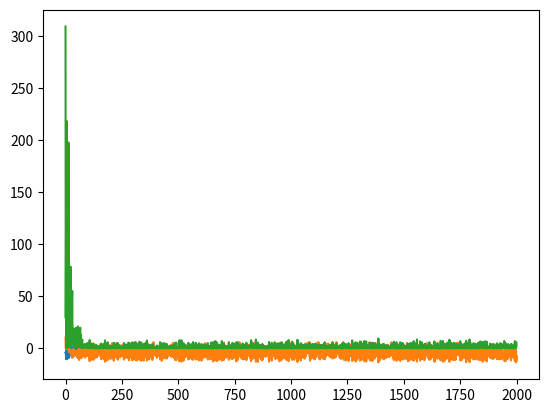

Reproduce this figure in Python.
import numpy as np
from math import pow, sin
import matplotlib.pyplot as plt

class Neural_network(object):    

    def __init__(self, nL = 4):
        self.nL = nL
#        num_pnt_L = np.random.randint(1, 5, size = nL)
#        num_pnt_L[0] = 2
#        num_pnt_L[self.nL - 1] = 1
        num_pnt_L = [3, 4, 5, 2]
        self.res_L = [[0,0]] 
        print(self.res_L[-1])    
        self.W = []
        for i in range(0, self.nL - 1):
            devka = np.random.rand(num_pnt_L[i + 1], num_pnt_L[i])
            self.W.append(devka)
            self.res_L.append([0,0])  
                
    def calculus(self, input_vector):
        # this function returns output of layers
        self.res_L[0] = input_vector
        for i in range(0, self.nL - 1):
            self.res_L[i + 1] = np.dot(self.W[i], self.res_L[i])
        return self.res_L[- 1]

    def classification(self, output):
        return np.sum(np.power(np.subtract(output, self.res_L[self.nL - 1]),2))
    
    def gradient_descent(self, correct_value):
        K = 0.005
        for i in range(0, self.nL - 1):
            helpfull_calculation = np.ones(len(self.res_L[i + 1])).reshape(len(self.res_L[i + 1]), 1)
            dW = - 2 * K * np.sum(np.subtract(self.res_L[-1], correct_value)) * np.dot(helpfull_calculation,  np.transpose(self.res_L[i]))
            #learning part 
                       
            self.W[i] = np.add(self.W[i], dW)

def simulation():
    input_vector = np.random.rand(3,1)
    output = np.random.rand(2,1)
    output[0] = - 12 * input_vector[0] + 5 * input_vector[1]
    output[1] = - 12 * input_vector[0] + 5 * input_vector[1] + 1.2 * input_vector[2]
    return [input_vector, output]

c_out = []
all_input_v = []
all_output = []
all_NN_out = []
NN = Neural_network()
for n in range(2000):
    [input_v, output] = simulation()
    all_input_v.append(input_v)
    all_output.append(output[0])
    NN_out = NN.calculus(input_v)
    all_NN_out.append(NN_out[0])
    C = NN.classification(output)
    NN.gradient_descent(output)
    c_out.append(C)

#plt.plot(sim_result)    
plt.plot(all_output)
plt.plot(all_NN_out)
plt.show()
# plt.plot(sim_result[1])
plt.plot(c_out)
plt.show()


